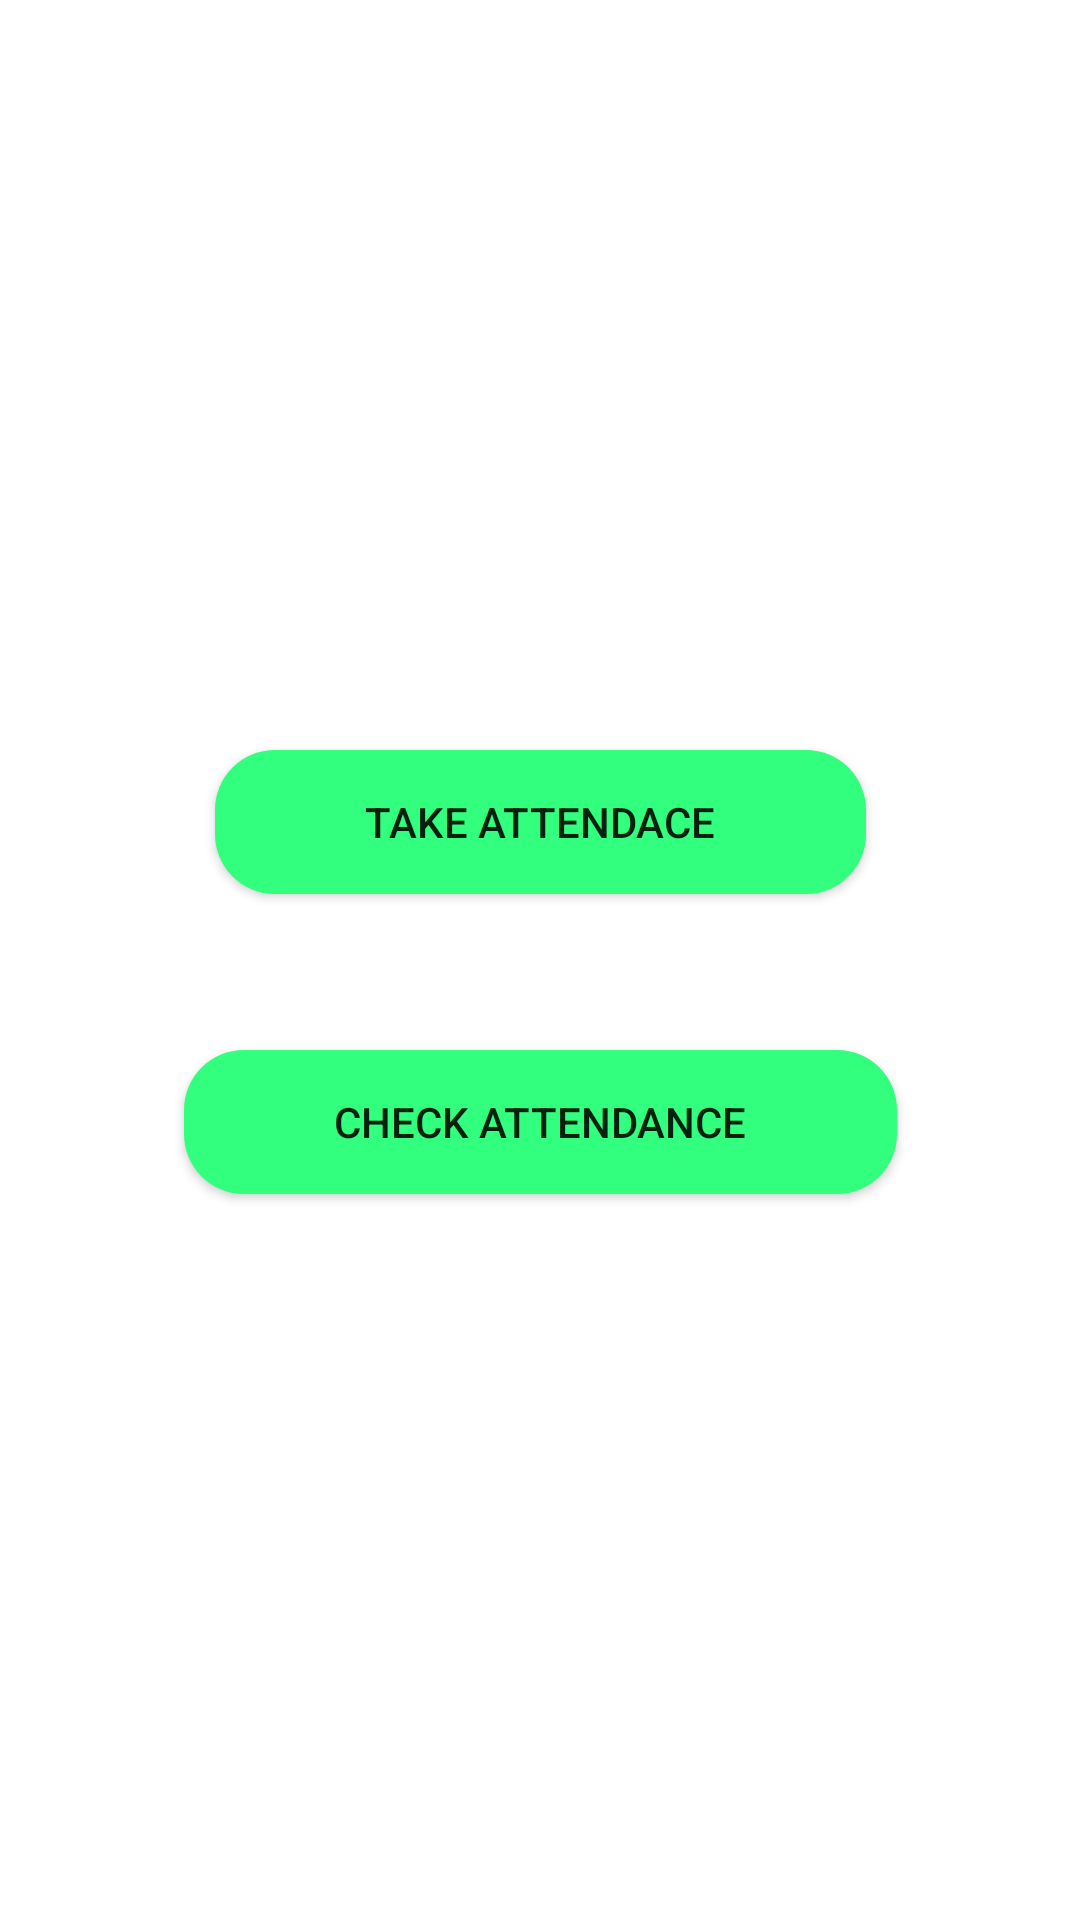

Reconstruct the res/layout file that produces this screen, plus the resources it refers to.
<!-- AndroidManifest.xml: application theme Theme.Attendance_App -->
<!-- res/layout/activity_admin_ui.xml -->
<?xml version="1.0" encoding="utf-8"?>
<androidx.constraintlayout.widget.ConstraintLayout xmlns:android="http://schemas.android.com/apk/res/android"
    xmlns:app="http://schemas.android.com/apk/res-auto"
    xmlns:tools="http://schemas.android.com/tools"
    android:layout_width="match_parent"
    android:layout_height="match_parent"
    tools:context=".AdminUI">

    <TextView
        android:id="@+id/greeting"
        android:layout_width="wrap_content"
        android:layout_height="wrap_content"
        app:layout_constraintEnd_toEndOf="parent"
        app:layout_constraintStart_toStartOf="parent"
        app:layout_constraintTop_toTopOf="parent"
        android:layout_marginTop="150dp"
        android:textSize="24sp"/>

    <androidx.appcompat.widget.AppCompatButton
        android:id="@+id/qrgen"
        android:layout_width="wrap_content"
        android:layout_height="wrap_content"
        android:text="Take Attendace"
        android:background="@drawable/btn_background"
        android:paddingHorizontal="50dp"
        app:layout_constraintEnd_toEndOf="parent"
        app:layout_constraintStart_toStartOf="parent"
        app:layout_constraintTop_toTopOf="parent"
        android:layout_marginTop="250dp"/>

    <androidx.appcompat.widget.AppCompatButton
        android:id="@+id/attendanceCheck"
        android:layout_width="wrap_content"
        android:layout_height="wrap_content"
        android:text="Check Attendance"
        android:background="@drawable/btn_background"
        android:paddingHorizontal="50dp"
        app:layout_constraintEnd_toEndOf="parent"
        app:layout_constraintStart_toStartOf="parent"
        app:layout_constraintTop_toTopOf="parent"
        android:layout_marginTop="350dp"/>

</androidx.constraintlayout.widget.ConstraintLayout>
<!-- resources referenced by this layout -->
<resources>
  <!-- drawable btn_background (drawable) -->
  <?xml version="1.0" encoding="utf-8"?>
  <shape xmlns:android="http://schemas.android.com/apk/res/android" android:shape="rectangle" >
      <gradient
          android:startColor="#32ff7e"
          android:endColor="#32ff7e"/>
      <corners
          android:radius="20dp"/>
  
  
  </shape>
  <style name="Theme.Attendance_App" parent="Theme.MaterialComponents.DayNight.DarkActionBar">
          
          <item name="colorPrimary">@color/purple_500</item>
          <item name="colorPrimaryVariant">@color/purple_700</item>
          <item name="colorOnPrimary">@color/white</item>
          
          <item name="colorSecondary">@color/teal_200</item>
          <item name="colorSecondaryVariant">@color/teal_700</item>
          <item name="colorOnSecondary">@color/black</item>
          
          <item name="android:statusBarColor" tools:targetApi="l">?attr/colorPrimaryVariant</item>
          
      </style>
  <color name="purple_500">#FF6200EE</color>
  <color name="purple_700">#FF3700B3</color>
  <color name="white">#FFFFFFFF</color>
  <color name="teal_200">#FF03DAC5</color>
  <color name="teal_700">#FF018786</color>
  <color name="black">#FF000000</color>
</resources>
